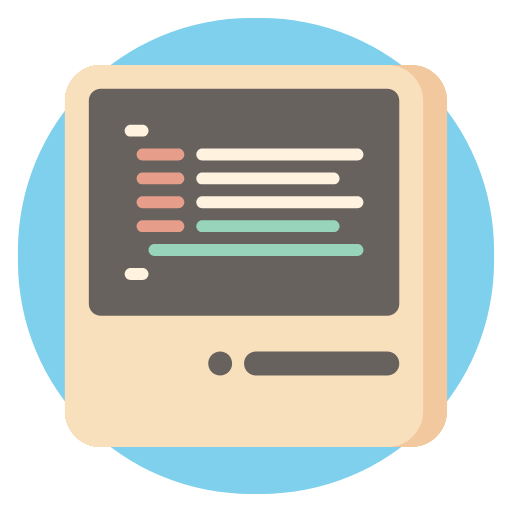
t = 0.00 s
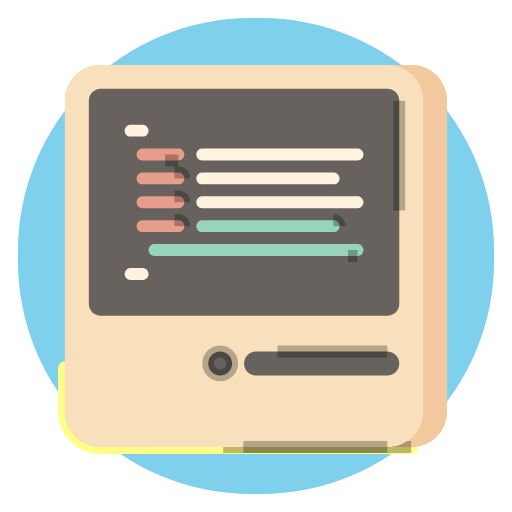
t = 0.80 s
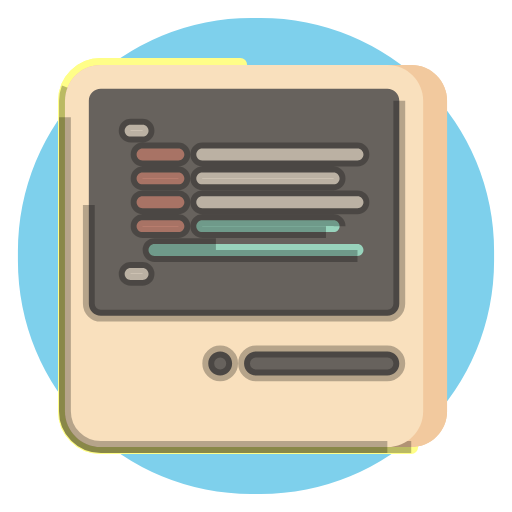
t = 1.76 s
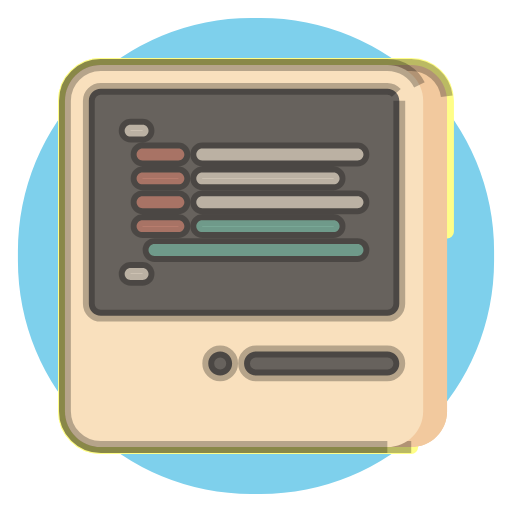
t = 2.71 s
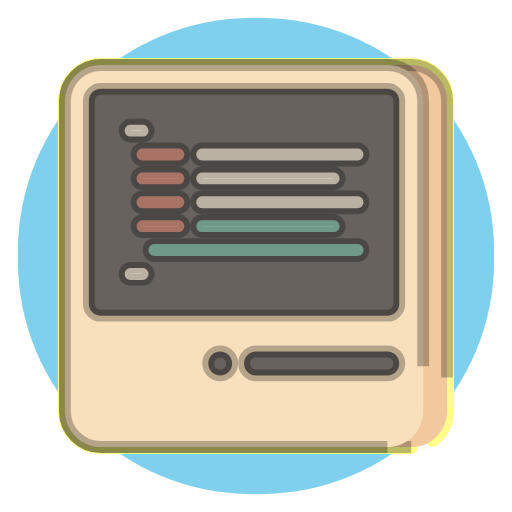
t = 3.67 s
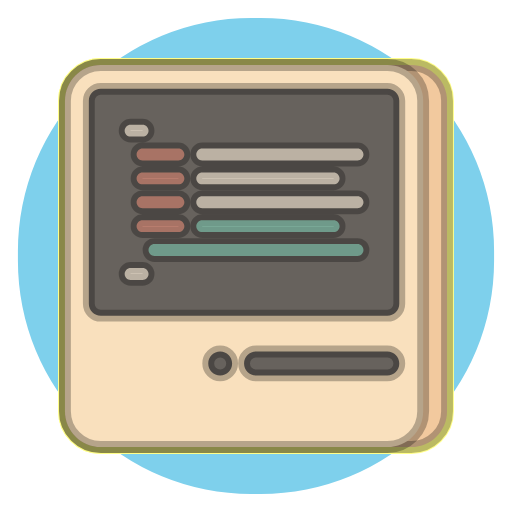
t = 4.80 s

The animated SVG that drew these frames (rendered in a browser with its animation timeline set to each time). Animation: 2 CSS @keyframes rules; one cycle of 4.80 s.



<!-- Uploaded to: SVG Repo, www.svgrepo.com, Transformed by: SVG Repo Mixer Tools -->
<svg version="1.1" id="Uploaded to svgrepo.com" xmlns="http://www.w3.org/2000/svg" xmlns:xlink="http://www.w3.org/1999/xlink" width="163px" height="163px" viewBox="-5.44 -5.44 42.88 42.88" xml:space="preserve" fill="#00000044" stroke="#00000044" stroke-width="0.992" transform="rotate(0)" style="">

<g id="SVGRepo_bgCarrier" stroke-width="0" transform="translate(1.1199999999999992,1.1199999999999992), scale(0.93)">

<path width="42.88" height="42.88" fill="#7ed0ec" strokewidth="0" d="M 15.559999999999999,-5.44 L 16.440000000000005,-5.44 A 21,21,0,0,1,37.440000000000005,15.559999999999999 L 37.440000000000005,16.440000000000005 A 21,21,0,0,1,16.440000000000005,37.440000000000005 L 15.559999999999999,37.440000000000005 A 21,21,0,0,1,-5.44,16.440000000000005 L -5.44,15.559999999999999 A 21,21,0,0,1,15.559999999999999,-5.44" class="HejcXeYk_0"></path>

</g>

<g id="SVGRepo_tracerCarrier" stroke-linecap="round" stroke-linejoin="round" stroke="#fffe88" stroke-width="1.152"> <style type="text/css"> .cubies_negentien{fill:#F2C99E;} .cubies_twintig{fill:#F9E0BD;} .cubies_drieentwintig{fill:#E69D8A;} .cubies_zevenentwintig{fill:#98D3BC;} .cubies_twee{fill:#67625D;} .cubies_twaalf{fill:#FFF2DF;} .st0{fill:#C9483A;} .st1{fill:#D97360;} .st2{fill:#CCE2CD;} .st3{fill:#65C3AB;} .st4{fill:#4C4842;} .st5{fill:#EDEAE5;} .st6{fill:#C9C6C0;} .st7{fill:#EDB57E;} .st8{fill:#2EB39A;} .st9{fill:#BCD269;} .st10{fill:#D1DE8B;} .st11{fill:#EC9B5A;} .st12{fill:#837F79;} .st13{fill:#A5A29C;} .st14{fill:#8E7866;} .st15{fill:#725A48;} .st16{fill:#F2C7B5;} .st17{fill:#A4C83F;} .st18{fill:#E3D4C0;} </style> <g> <path class="cubies_negentien HejcXeYk_1" d="M29,32H3c-1.657,0-3-1.343-3-3V3c0-1.657,1.343-3,3-3h26c1.657,0,3,1.343,3,3v26 C32,30.657,30.657,32,29,32z"></path> <path class="cubies_twintig HejcXeYk_2" d="M27,32H3c-1.657,0-3-1.343-3-3V3c0-1.657,1.343-3,3-3h24c1.657,0,3,1.343,3,3v26 C30,30.657,28.657,32,27,32z"></path> <path class="cubies_twee HejcXeYk_3" d="M28,3v17c0,0.552-0.448,1-1,1H3c-0.552,0-1-0.448-1-1V3c0-0.552,0.448-1,1-1h24 C27.552,2,28,2.448,28,3z M27,24H16c-0.552,0-1,0.448-1,1c0,0.552,0.448,1,1,1h11c0.552,0,1-0.448,1-1C28,24.448,27.552,24,27,24z M13,24c-0.552,0-1,0.448-1,1s0.448,1,1,1s1-0.448,1-1S13.552,24,13,24z"></path> <path class="cubies_drieentwintig HejcXeYk_4" d="M9.5,8h-3C6.224,8,6,7.776,6,7.5S6.224,7,6.5,7h3C9.776,7,10,7.224,10,7.5S9.776,8,9.5,8z M10,9.5C10,9.224,9.776,9,9.5,9h-3C6.224,9,6,9.224,6,9.5S6.224,10,6.5,10h3C9.776,10,10,9.776,10,9.5z M10,11.5 c0-0.276-0.224-0.5-0.5-0.5h-3C6.224,11,6,11.224,6,11.5S6.224,12,6.5,12h3C9.776,12,10,11.776,10,11.5z M10,13.5 c0-0.276-0.224-0.5-0.5-0.5h-3C6.224,13,6,13.224,6,13.5S6.224,14,6.5,14h3C9.776,14,10,13.776,10,13.5z"></path> <path class="cubies_zevenentwintig HejcXeYk_5" d="M24.5,16h-17C7.224,16,7,15.776,7,15.5S7.224,15,7.5,15h17c0.276,0,0.5,0.224,0.5,0.5 S24.776,16,24.5,16z M23,13.5c0-0.276-0.224-0.5-0.5-0.5h-11c-0.276,0-0.5,0.224-0.5,0.5s0.224,0.5,0.5,0.5h11 C22.776,14,23,13.776,23,13.5z"></path> <path class="cubies_twaalf HejcXeYk_6" d="M6.5,6h-1C5.224,6,5,5.776,5,5.5S5.224,5,5.5,5h1C6.776,5,7,5.224,7,5.5S6.776,6,6.5,6z M25,7.5 C25,7.224,24.776,7,24.5,7h-13C11.224,7,11,7.224,11,7.5S11.224,8,11.5,8h13C24.776,8,25,7.776,25,7.5z M23,9.5 C23,9.224,22.776,9,22.5,9h-11C11.224,9,11,9.224,11,9.5s0.224,0.5,0.5,0.5h11C22.776,10,23,9.776,23,9.5z M25,11.5 c0-0.276-0.224-0.5-0.5-0.5h-13c-0.276,0-0.5,0.224-0.5,0.5s0.224,0.5,0.5,0.5h13C24.776,12,25,11.776,25,11.5z M7,17.5 C7,17.224,6.776,17,6.5,17h-1C5.224,17,5,17.224,5,17.5S5.224,18,5.5,18h1C6.776,18,7,17.776,7,17.5z"></path> </g> </g>

<g id="SVGRepo_iconCarrier"> <style type="text/css"> .cubies_negentien{fill:#F2C99E;} .cubies_twintig{fill:#F9E0BD;} .cubies_drieentwintig{fill:#E69D8A;} .cubies_zevenentwintig{fill:#98D3BC;} .cubies_twee{fill:#67625D;} .cubies_twaalf{fill:#FFF2DF;} .st0{fill:#C9483A;} .st1{fill:#D97360;} .st2{fill:#CCE2CD;} .st3{fill:#65C3AB;} .st4{fill:#4C4842;} .st5{fill:#EDEAE5;} .st6{fill:#C9C6C0;} .st7{fill:#EDB57E;} .st8{fill:#2EB39A;} .st9{fill:#BCD269;} .st10{fill:#D1DE8B;} .st11{fill:#EC9B5A;} .st12{fill:#837F79;} .st13{fill:#A5A29C;} .st14{fill:#8E7866;} .st15{fill:#725A48;} .st16{fill:#F2C7B5;} .st17{fill:#A4C83F;} .st18{fill:#E3D4C0;} </style> <g> <path class="cubies_negentien HejcXeYk_7" d="M29,32H3c-1.657,0-3-1.343-3-3V3c0-1.657,1.343-3,3-3h26c1.657,0,3,1.343,3,3v26 C32,30.657,30.657,32,29,32z"></path> <path class="cubies_twintig HejcXeYk_8" d="M27,32H3c-1.657,0-3-1.343-3-3V3c0-1.657,1.343-3,3-3h24c1.657,0,3,1.343,3,3v26 C30,30.657,28.657,32,27,32z"></path> <path class="cubies_twee HejcXeYk_9" d="M28,3v17c0,0.552-0.448,1-1,1H3c-0.552,0-1-0.448-1-1V3c0-0.552,0.448-1,1-1h24 C27.552,2,28,2.448,28,3z M27,24H16c-0.552,0-1,0.448-1,1c0,0.552,0.448,1,1,1h11c0.552,0,1-0.448,1-1C28,24.448,27.552,24,27,24z M13,24c-0.552,0-1,0.448-1,1s0.448,1,1,1s1-0.448,1-1S13.552,24,13,24z"></path> <path class="cubies_drieentwintig HejcXeYk_10" d="M9.5,8h-3C6.224,8,6,7.776,6,7.5S6.224,7,6.5,7h3C9.776,7,10,7.224,10,7.5S9.776,8,9.5,8z M10,9.5C10,9.224,9.776,9,9.5,9h-3C6.224,9,6,9.224,6,9.5S6.224,10,6.5,10h3C9.776,10,10,9.776,10,9.5z M10,11.5 c0-0.276-0.224-0.5-0.5-0.5h-3C6.224,11,6,11.224,6,11.5S6.224,12,6.5,12h3C9.776,12,10,11.776,10,11.5z M10,13.5 c0-0.276-0.224-0.5-0.5-0.5h-3C6.224,13,6,13.224,6,13.5S6.224,14,6.5,14h3C9.776,14,10,13.776,10,13.5z"></path> <path class="cubies_zevenentwintig HejcXeYk_11" d="M24.5,16h-17C7.224,16,7,15.776,7,15.5S7.224,15,7.5,15h17c0.276,0,0.5,0.224,0.5,0.5 S24.776,16,24.5,16z M23,13.5c0-0.276-0.224-0.5-0.5-0.5h-11c-0.276,0-0.5,0.224-0.5,0.5s0.224,0.5,0.5,0.5h11 C22.776,14,23,13.776,23,13.5z"></path> <path class="cubies_twaalf HejcXeYk_12" d="M6.5,6h-1C5.224,6,5,5.776,5,5.5S5.224,5,5.5,5h1C6.776,5,7,5.224,7,5.5S6.776,6,6.5,6z M25,7.5 C25,7.224,24.776,7,24.5,7h-13C11.224,7,11,7.224,11,7.5S11.224,8,11.5,8h13C24.776,8,25,7.776,25,7.5z M23,9.5 C23,9.224,22.776,9,22.5,9h-11C11.224,9,11,9.224,11,9.5s0.224,0.5,0.5,0.5h11C22.776,10,23,9.776,23,9.5z M25,11.5 c0-0.276-0.224-0.5-0.5-0.5h-13c-0.276,0-0.5,0.224-0.5,0.5s0.224,0.5,0.5,0.5h13C24.776,12,25,11.776,25,11.5z M7,17.5 C7,17.224,6.776,17,6.5,17h-1C5.224,17,5,17.224,5,17.5S5.224,18,5.5,18h1C6.776,18,7,17.776,7,17.5z"></path> </g> </g>

<style data-made-with="vivus-instant">.HejcXeYk_0{stroke-dasharray:136 138;stroke-dashoffset:137;animation:HejcXeYk_draw 4000ms ease-out 0ms forwards;}.HejcXeYk_1{stroke-dasharray:123 125;stroke-dashoffset:124;animation:HejcXeYk_draw 4000ms ease-out 66ms forwards;}.HejcXeYk_2{stroke-dasharray:119 121;stroke-dashoffset:120;animation:HejcXeYk_draw 4000ms ease-out 133ms forwards;}.HejcXeYk_3{stroke-dasharray:123 125;stroke-dashoffset:124;animation:HejcXeYk_draw 4000ms ease-out 200ms forwards;}.HejcXeYk_4{stroke-dasharray:37 39;stroke-dashoffset:38;animation:HejcXeYk_draw 4000ms ease-out 266ms forwards;}.HejcXeYk_5{stroke-dasharray:63 65;stroke-dashoffset:64;animation:HejcXeYk_draw 4000ms ease-out 333ms forwards;}.HejcXeYk_6{stroke-dasharray:94 96;stroke-dashoffset:95;animation:HejcXeYk_draw 4000ms ease-out 400ms forwards;}.HejcXeYk_7{stroke-dasharray:123 125;stroke-dashoffset:124;animation:HejcXeYk_draw 4000ms ease-out 466ms forwards;}.HejcXeYk_8{stroke-dasharray:119 121;stroke-dashoffset:120;animation:HejcXeYk_draw 4000ms ease-out 533ms forwards;}.HejcXeYk_9{stroke-dasharray:123 125;stroke-dashoffset:124;animation:HejcXeYk_draw 4000ms ease-out 600ms forwards;}.HejcXeYk_10{stroke-dasharray:37 39;stroke-dashoffset:38;animation:HejcXeYk_draw 4000ms ease-out 666ms forwards;}.HejcXeYk_11{stroke-dasharray:63 65;stroke-dashoffset:64;animation:HejcXeYk_draw 4000ms ease-out 733ms forwards;}.HejcXeYk_12{stroke-dasharray:94 96;stroke-dashoffset:95;animation:HejcXeYk_draw 4000ms ease-out 800ms forwards;}@keyframes HejcXeYk_draw{100%{stroke-dashoffset:0;}}@keyframes HejcXeYk_fade{0%{stroke-opacity:1;}95.55555555555556%{stroke-opacity:1;}100%{stroke-opacity:0;}}</style></svg>